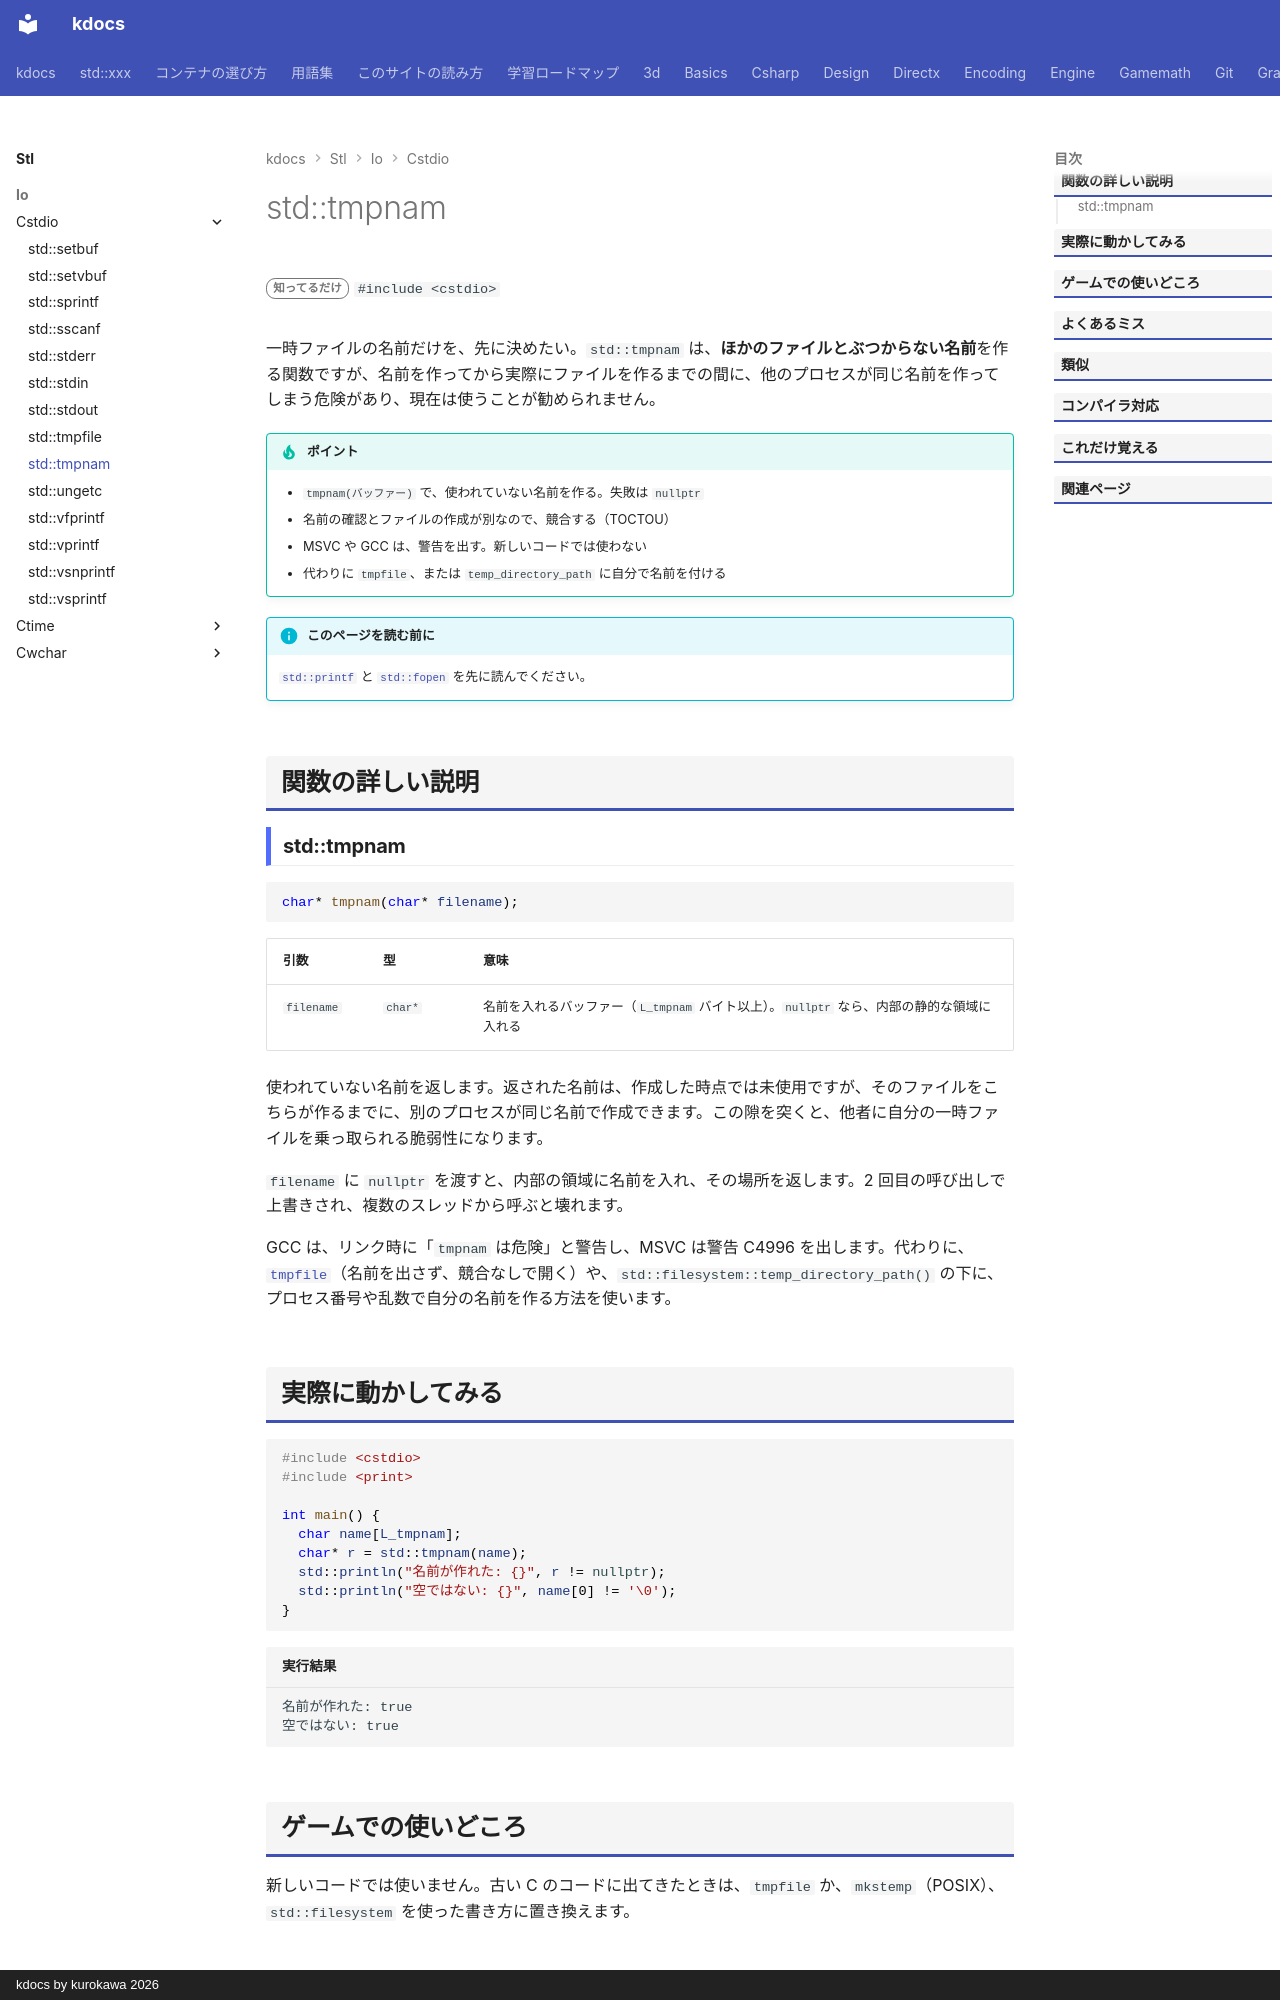

repository: qwzxdf/kdocs · page: stl/io/cstdio/tmpnam/index.html · generator: mkdocs · copyright: kdocs by kurokawa 2026

---
title: std::tmpnam
summary: "一時ファイルに使える名前を作る（非推奨）。"
order: 900
tags:
  - 入出力・文字列
---

# std::tmpnam

<div class="page-badges" markdown>
<span class="rank rank-rare">知ってるだけ</span>
`#include <cstdio>`
</div>

一時ファイルの名前だけを、先に決めたい。`std::tmpnam` は、<strong>ほかのファイルとぶつからない名前</strong>を作る関数ですが、名前を作ってから実際にファイルを作るまでの間に、他のプロセスが同じ名前を作ってしまう危険があり、現在は使うことが勧められません。

!!! tip "ポイント"
    - `tmpnam(バッファー)` で、使われていない名前を作る。失敗は `nullptr`
    - 名前の確認とファイルの作成が別なので、競合する（TOCTOU）
    - MSVC や GCC は、警告を出す。新しいコードでは使わない
    - 代わりに `tmpfile`、または `temp_directory_path` に自分で名前を付ける

!!! info "このページを読む前に"
    [`std::printf`](printf.md) と [`std::fopen`](fopen.md) を先に読んでください。

## 関数の詳しい説明

### std::tmpnam {#tmpnam}

```cpp
char* tmpnam(char* filename);
```

| 引数 | 型 | 意味 |
| --- | --- | --- |
| `filename` | `char*` | 名前を入れるバッファー（`L_tmpnam` バイト以上）。`nullptr` なら、内部の静的な領域に入れる |

使われていない名前を返します。返された名前は、作成した時点では未使用ですが、そのファイルをこちらが作るまでに、別のプロセスが同じ名前で作成できます。この隙を突くと、他者に自分の一時ファイルを乗っ取られる脆弱性になります。

`filename` に `nullptr` を渡すと、内部の領域に名前を入れ、その場所を返します。2 回目の呼び出しで上書きされ、複数のスレッドから呼ぶと壊れます。

GCC は、リンク時に「`tmpnam` は危険」と警告し、MSVC は警告 C4996 を出します。代わりに、[`tmpfile`](tmpfile.md)（名前を出さず、競合なしで開く）や、`std::filesystem::temp_directory_path()` の下に、プロセス番号や乱数で自分の名前を作る方法を使います。
